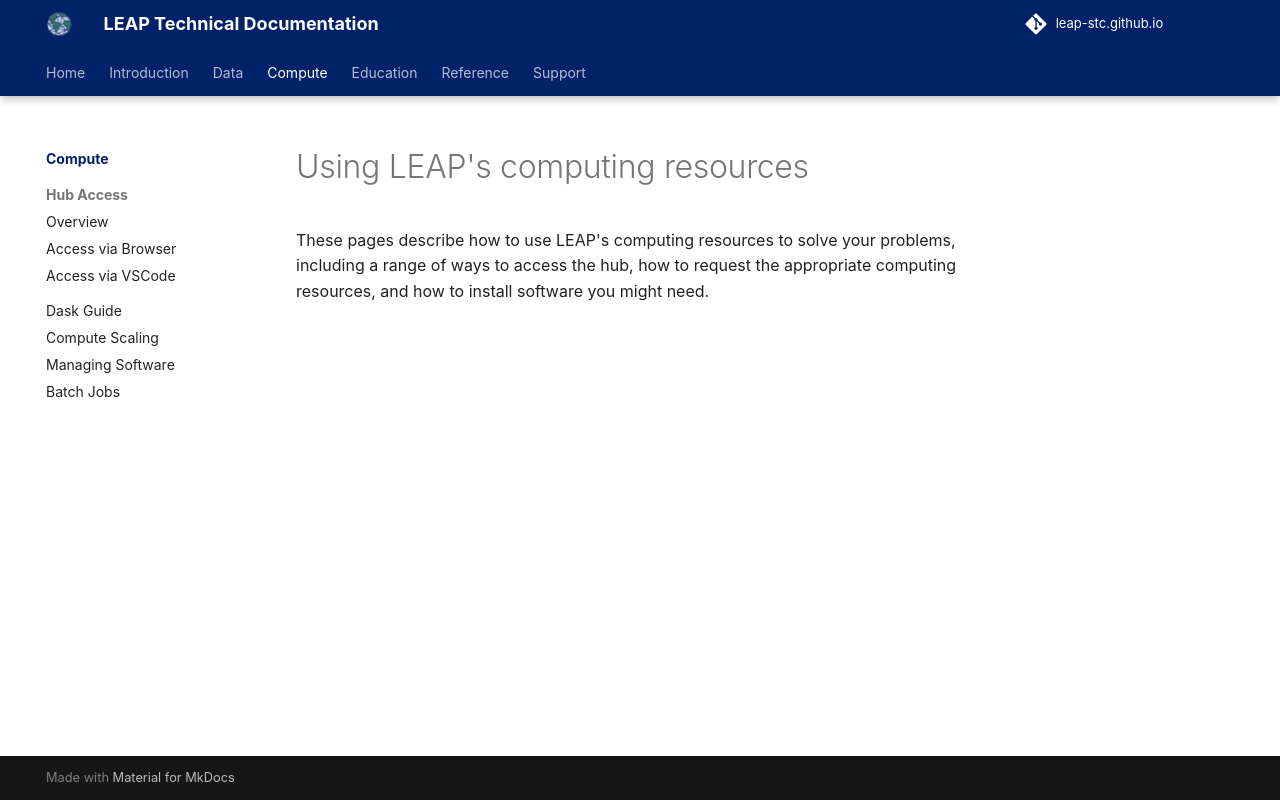

repository: leap-stc/leap-stc.github.io · page: compute/index.html · generator: mkdocs

# Using LEAP's computing resources

These pages describe how to use LEAP's computing resources to solve your problems, including a range of ways to access the hub,
how to request the appropriate computing resources, and how to install software you might need.
